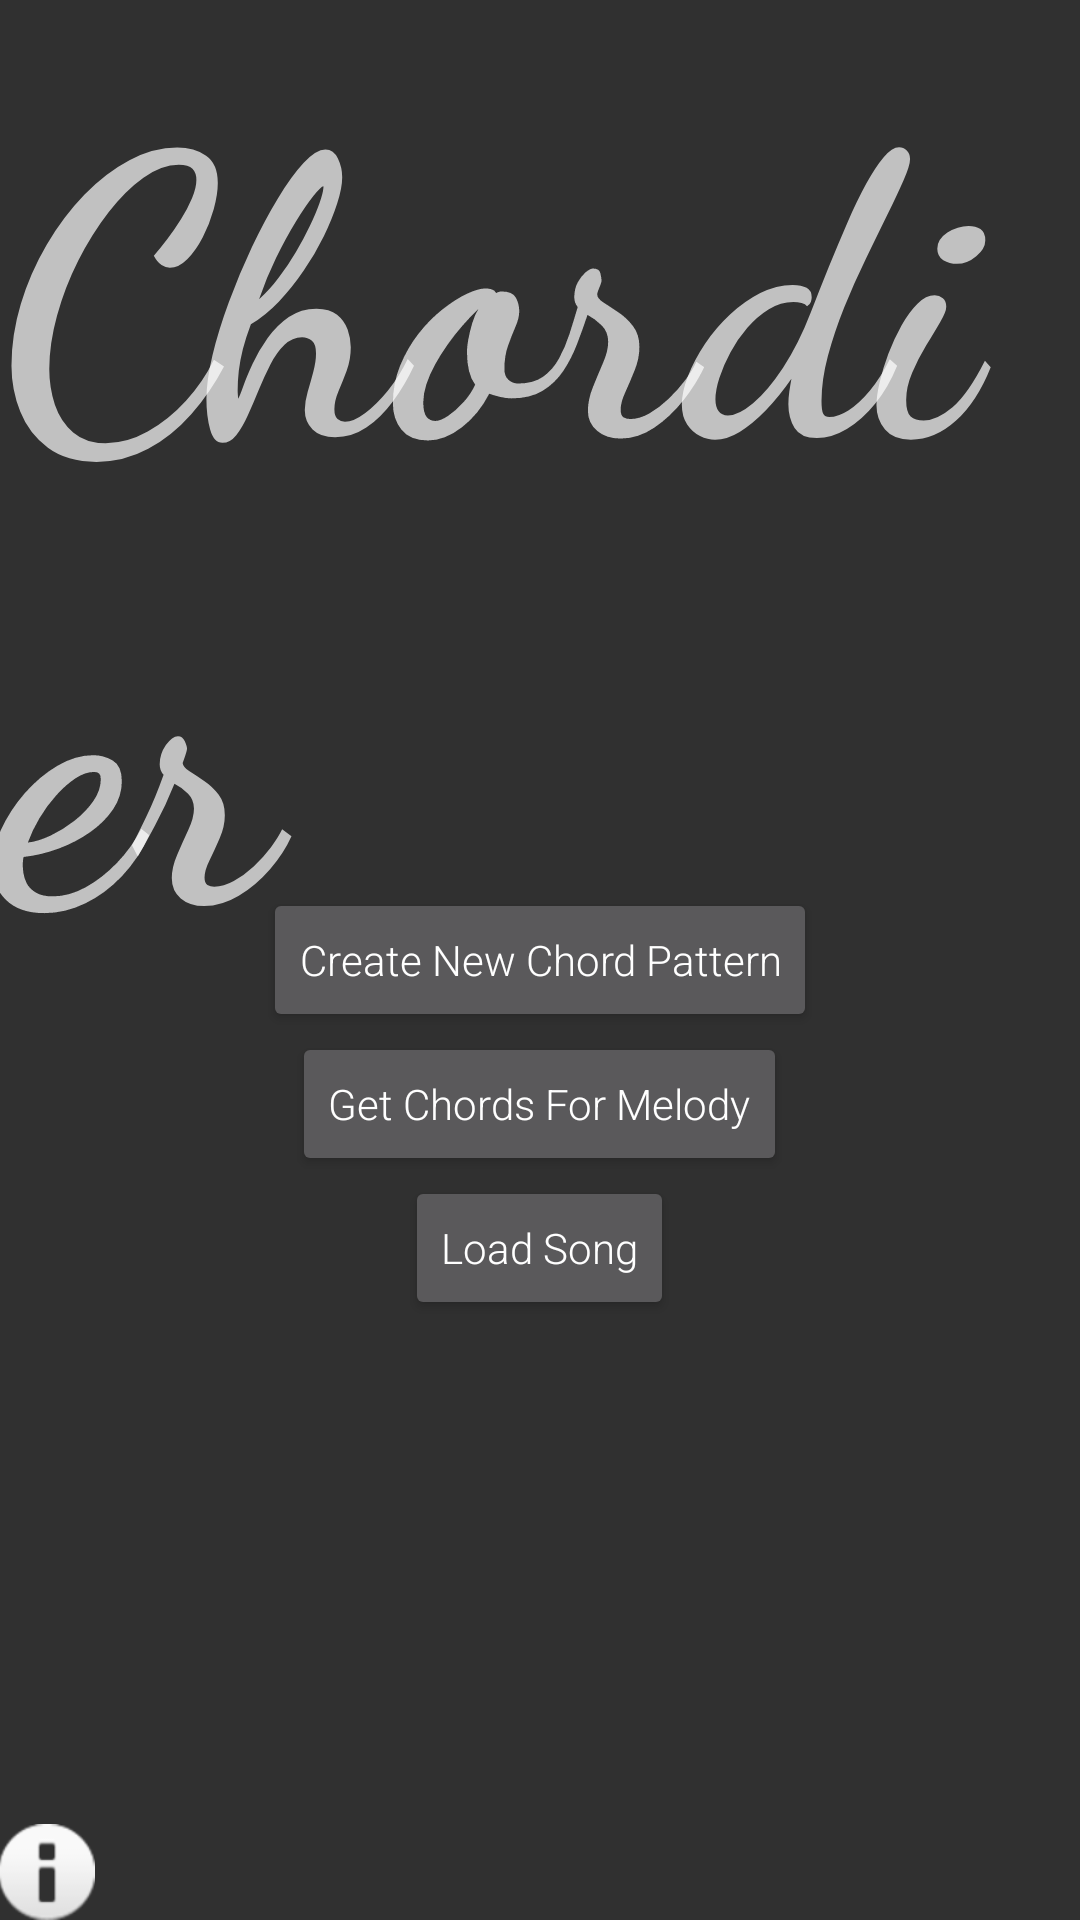

Reconstruct the res/layout file that produces this screen, plus the resources it refers to.
<!-- AndroidManifest.xml: application theme AppTheme -->
<!-- res/layout/activity_home_screen.xml -->
<?xml version="1.0" encoding="utf-8"?>
<RelativeLayout xmlns:android="http://schemas.android.com/apk/res/android"
    xmlns:tools="http://schemas.android.com/tools"
    android:layout_width="match_parent"
    android:layout_height="match_parent"
    android:paddingBottom="@dimen/activity_vertical_margin"
    android:paddingLeft="@dimen/activity_horizontal_margin"
    android:paddingRight="@dimen/activity_horizontal_margin"
    android:paddingTop="@dimen/activity_vertical_margin"
    android:orientation="vertical"
    android:id="@id/parentview"
    tools:context=".HomePage">

    <TextView
        android:layout_width="wrap_content"
        android:layout_height="wrap_content"
        android:text="Chordier"
        android:textSize="130dp"
        android:fontFamily="cursive"
        android:textStyle="bold"
        android:layout_centerHorizontal="true"
         />

    <Button
        android:layout_width="wrap_content"
        android:layout_height="wrap_content"
        android:text="Create New Chord Pattern"
        android:id="@+id/new_chord"
        android:layout_centerInParent="true"
        />

    <Button
        android:layout_width="wrap_content"
        android:layout_height="wrap_content"
        android:text="Get Chords For Melody"
        android:id="@+id/new_melody"
        android:layout_centerInParent="true"
        android:layout_below="@id/new_chord"
        />

    <Button
        android:layout_width="wrap_content"
        android:layout_height="wrap_content"
        android:text="Load Song"
        android:id="@+id/load_song"
        android:layout_centerInParent="true"
        android:layout_below="@id/new_melody"/>

    <ImageButton
        android:layout_width="wrap_content"
        android:layout_height="wrap_content"
        android:id="@+id/infoButton"
        android:layout_alignParentBottom="true"
        android:layout_alignParentLeft="true"
        android:background="@android:drawable/ic_dialog_info"/>

</RelativeLayout>
<!-- resources referenced by this layout -->
<resources>
  <style name="AppTheme" parent="Theme.AppCompat.NoActionBar">
          
          <item name="colorPrimary">@color/colorPrimary</item>
          <item name="colorPrimaryDark">@color/colorPrimaryDark</item>
          <item name="colorAccent">@color/colorAccent</item>
          <item name="android:buttonStyle">@style/button</item>
          <item name="android:buttonStyleToggle">@style/button</item>
          <item name="android:radioButtonStyle">@style/radiobutton</item>
          <item name="android:spinnerItemStyle">@style/spinneritem</item>
      </style>
  <color name="colorPrimary">#FF404040</color>
  <color name="colorPrimaryDark">#FF202020</color>
  <color name="colorAccent">#FF4081</color>
  <style name="button" parent="Base.Widget.AppCompat.Button">
          <item name="android:textAllCaps">false</item>
          <item name="android:fontFamily">sans-serif-light"</item>
      </style>
  <style name="radiobutton" parent="Widget.AppCompat.CompoundButton.RadioButton">
          <item name="android:textSize">20dp</item>
      </style>
  <style name="spinneritem" parent="Widget.AppCompat.TextView.SpinnerItem">
          <item name="android:textSize">30dp</item>
      </style>
</resources>
